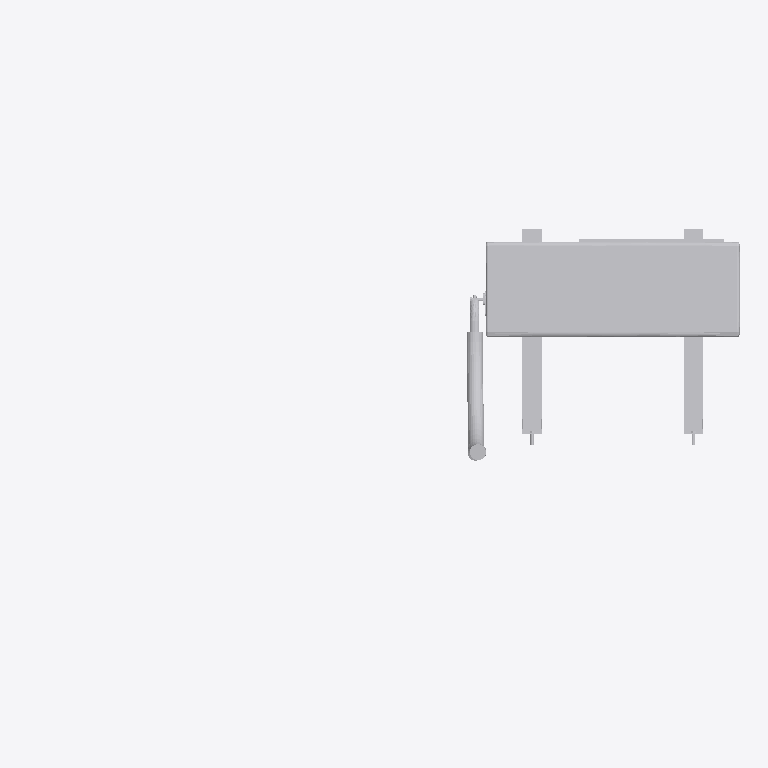
Plan cut of the same IFC building model at storey 'TÉRREO' (level 0.00 m, cut at 1.40 m), seen from above with north up, elements coloured by IFC class (only those large enough to see are counted): 5 other elements (light grey). Cut surfaces are drawn darker.
Extent 2.2 m × 1.0 m × 4.8 m (x, y, z). Storeys (3): TÉRREO at 0.00 m; Mezanino at 2.95 m; 1° PAV at 3.20 m. Elements (10): 9 IfcBuildingElementProxy, 1 IfcPipeSegment.

HEADER;
FILE_DESCRIPTION(('ViewDefinition [ReferenceView_V1.2]','RevitIdentifiers [ContentGUID: fc29d0f2-5e6d-472b-931c-1635d9bdd53b, VersionGUID: 4ecad414-beb3-4e6f-ac1c-d196d22166f0, NumberOfSaves: 23]','CoordinateReference [CoordinateBase: Ponto de levantamento topográfico, ProjectSite: Internal]','ExchangeRequirement [BuildingService]'),'2;1');
FILE_NAME('CHALE-ARC-EX-0001-MODE-R00.ifc','2026-04-29T23:42:26-03:00',(''),(''),'ODA SDAI 25.12','Autodesk - Revit 26.3.0.37 (PTB) - 26.3.0.37','');
FILE_SCHEMA(('IFC4'));
ENDSEC;
DATA;
#18=IFCPROJECT('3yAT3oNcr7AvCS5ZKcGYhB',#6,'',$,$,'CHALÉ SOLARA','',(#13),#9275);
#36=IFCSITE('3yAT3oNcr7AvCS5ZKcGYh9',#6,'Default',$,$,#35,$,$,.ELEMENT.,(-23,-33,-2,-991027),(-46,-37,-58,-756713),0.0,$,$);
#22=IFCBUILDING('3yAT3oNcr7AvCS5ZKcGYhA',#6,'',$,$,#21,$,'',.ELEMENT.,$,$,#19);
#25=IFCBUILDINGSTOREY('0cHri1DLT25h9oCoZaG_M_',#6,'TÉRREO',$,$,#24,$,'TÉRREO',.ELEMENT.,0.0);
#29=IFCBUILDINGSTOREY('3QG7eVeXn1qwkK59$e5KEZ',#6,'Mezanino',$,$,#28,$,'Mezanino',.ELEMENT.,2950.788868800243);
#33=IFCBUILDINGSTOREY('0YlxCx0ATCeuEChqxBMUrU',#6,'1° PAV',$,$,#32,$,'1° PAV',.ELEMENT.,3200.0);
#4401=IFCBUILDINGELEMENTPROXY('3QG7eVeXn1qwkK59$e5Nuo',#6,'HVAC_Conjunto Split Hi Wall Unidade Condensadora:Fujitsu_24000 Btu/h_Inverter_Quente/Frio:779056',$,$,#4400,#4395,'779056',.NOTDEFINED.);
#4471=IFCBUILDINGELEMENTPROXY('3QG7eVeXn1qwkK59$e5NvP',#6,'x_Suporte para Condensadora:HVAC_Suporte para Condensadora:779099',$,$,#4470,#4467,'779099',.NOTDEFINED.);
#9188=IFCPIPESEGMENT('0G7nkmuQj71ObVEhlRORuO',#6,'Tubulação flexível redonda:Rede Frigorígena 24000 BTU/h (Ø1/4''x5/8''+1xPP#4x2,5):792475',$,$,#4610,#9185,'792475',.FLEXIBLESEGMENT.);
#4570=IFCBUILDINGELEMENTPROXY('3QG7eVeXn1qwkK59$e5NvY',#6,'x.Fixaçoes Eletricas_Chumbador de Expansão 2:Chumbador de Expansão:779104',$,$,#4569,#4566,'779104',.NOTDEFINED.);
#4522=IFCBUILDINGELEMENTPROXY('3QG7eVeXn1qwkK59$e5NvV',#6,'x.Fixaçoes Eletricas_Chumbador de Expansão 2:Chumbador de Expansão:779101',$,$,#4521,#4517,'779101',.NOTDEFINED.);
ENDSEC;
